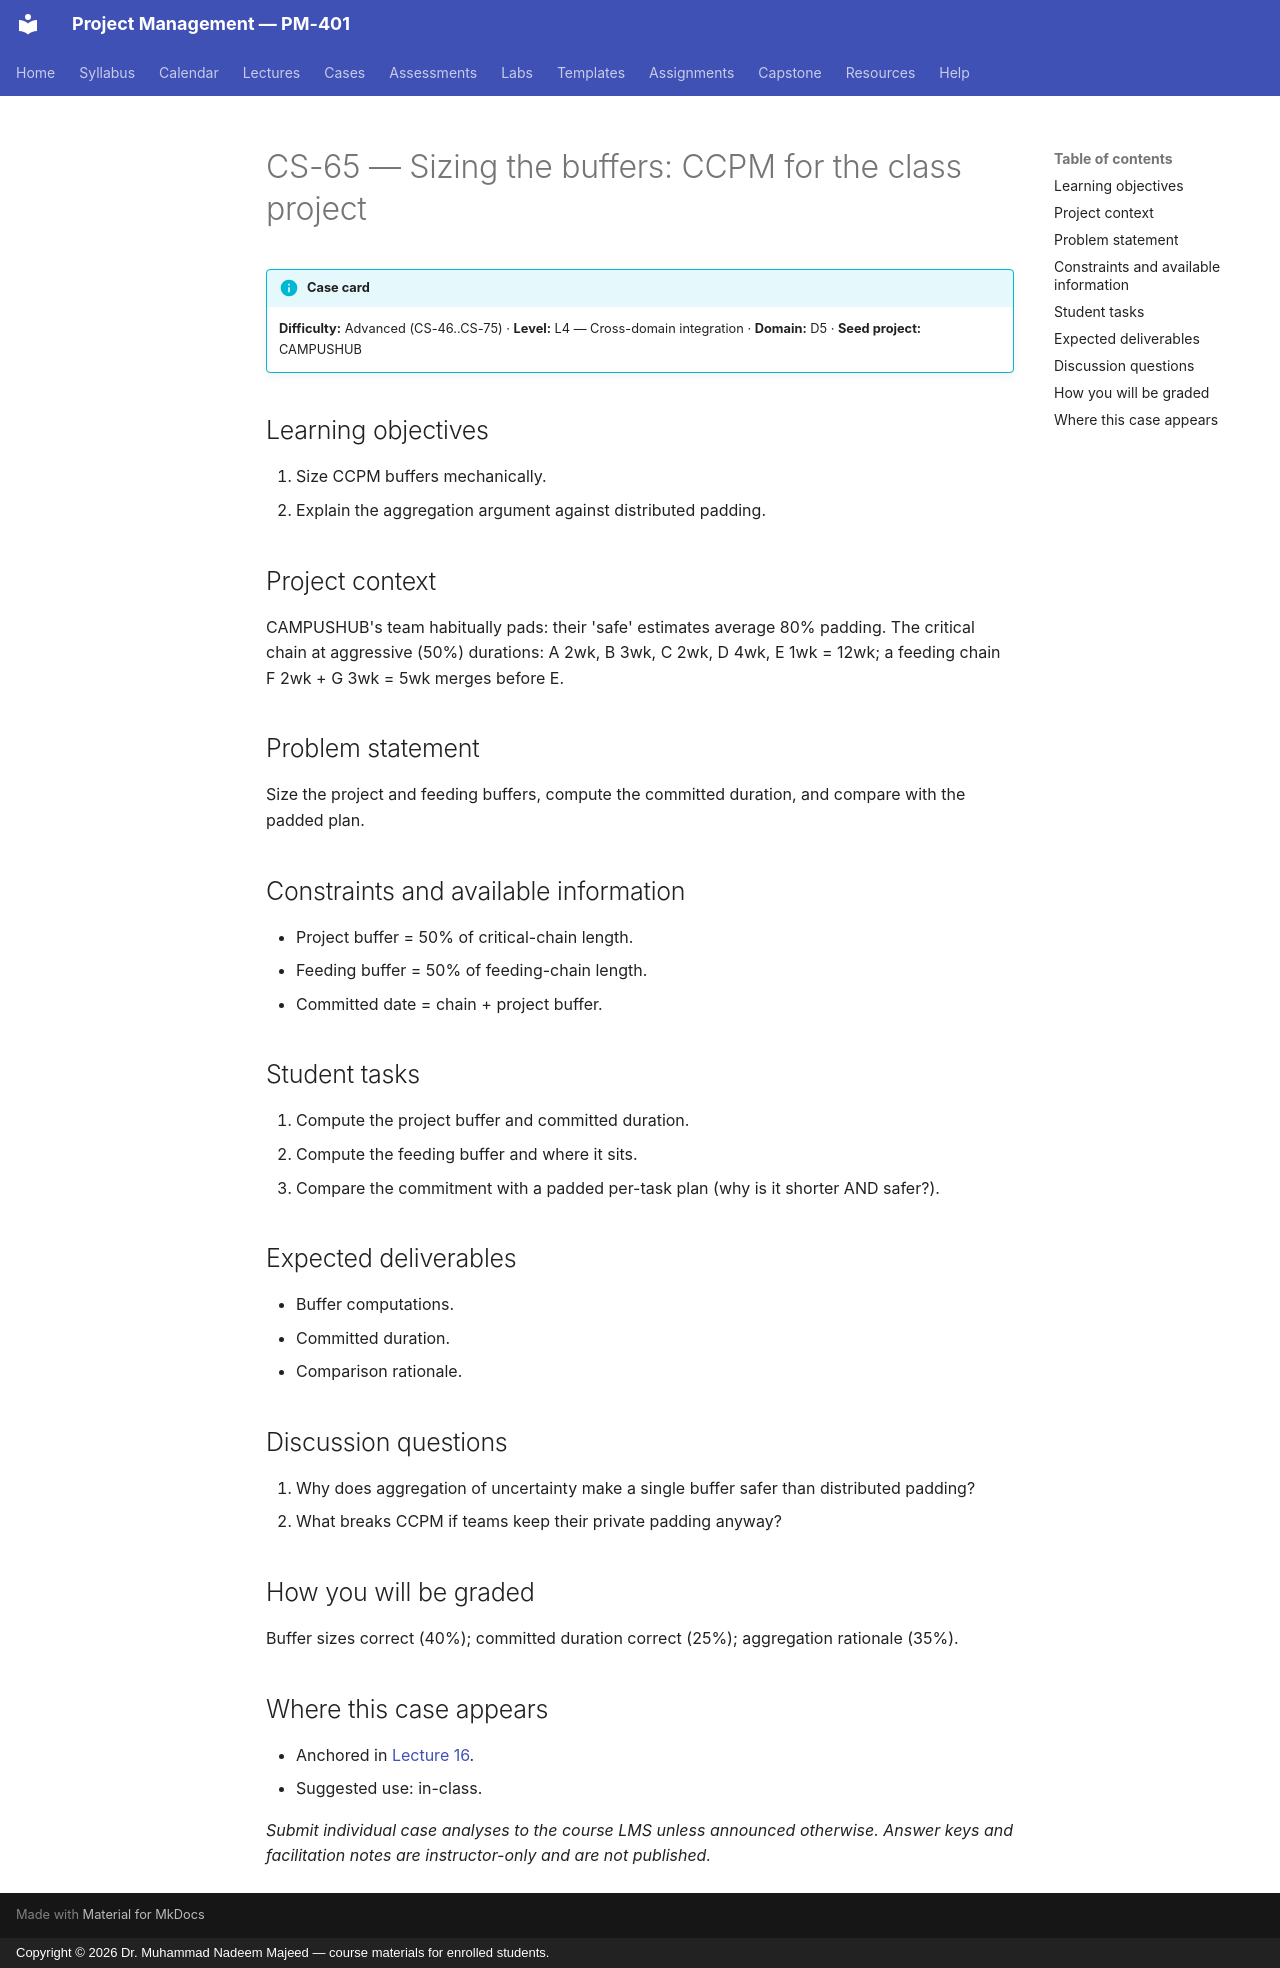

repository: nadeem-majeedch/Project-Management · page: cases/CS-65/index.html · generator: mkdocs · copyright: Copyright © 2026 Dr. Muhammad Nadeem Majeed — course materials for enrolled students.

<!-- AUTO-GENERATED from planning/*.yaml via tools/scaffold.py. Edit the YAML, not this file. -->

# CS-65 — Sizing the buffers: CCPM for the class project

!!! info "Case card"
    **Difficulty:** Advanced (CS-46..CS-75) ·
    **Level:** L4 — Cross-domain integration ·
    **Domain:** D5 · **Seed project:** CAMPUSHUB

## Learning objectives

1. Size CCPM buffers mechanically.
2. Explain the aggregation argument against distributed padding.

## Project context

CAMPUSHUB's team habitually pads: their 'safe' estimates average 80% padding. The critical chain at aggressive (50%) durations: A 2wk, B 3wk, C 2wk, D 4wk, E 1wk = 12wk; a feeding chain F 2wk + G 3wk = 5wk merges before E.

## Problem statement

Size the project and feeding buffers, compute the committed duration, and compare with the padded plan.

## Constraints and available information

- Project buffer = 50% of critical-chain length.
- Feeding buffer = 50% of feeding-chain length.
- Committed date = chain + project buffer.

## Student tasks

1. Compute the project buffer and committed duration.
2. Compute the feeding buffer and where it sits.
3. Compare the commitment with a padded per-task plan (why is it shorter AND safer?).

## Expected deliverables

- Buffer computations.
- Committed duration.
- Comparison rationale.

## Discussion questions

1. Why does aggregation of uncertainty make a single buffer safer than distributed padding?
1. What breaks CCPM if teams keep their private padding anyway?

## How you will be graded

Buffer sizes correct (40%); committed duration correct (25%); aggregation rationale (35%).

## Where this case appears

- Anchored in [Lecture 16](../lectures/L16-16-quant-risk-simulation.md).
- Suggested use: in-class.

*Submit individual case analyses to the course LMS unless announced otherwise.
Answer keys and facilitation notes are instructor-only and are not published.*
